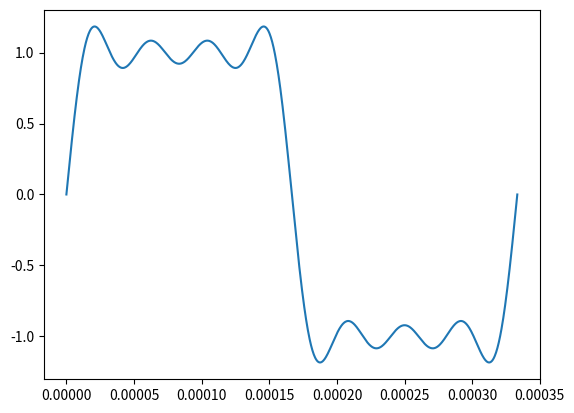

Write the Python code that produced this figure.
import matplotlib.pyplot as plt
import numpy as np
import math

# Frecuencia central de la cuadrada
fc = 3e3
T = 1/fc

# Frecuencia de nuestro oscilador
fs = 55e3

t = np.linspace(0, 1*T, 1000)
x= np.zeros(len(t))

# Numero maximo de harmonicos que pueden ser sampleados por la fs
Nmax = int((1/2)*(fs/(2*fc) + 1))


for i in range(1,Nmax):
    xi=[]
    for ti in t:
        xi.append(math.sin(2*(math.pi)*(2*i-1)*fc*ti)*4/math.pi/(2*i-1))
    for j in range(len(x)):
        x[j] = x[j] + xi[j]
plt.plot(t,x)

print("Number of harmonics that chan be sampled = " + str(Nmax))
# FFrecuencia del armonico mas alto
max_freq = (2*Nmax-1)*fc/1e3
print("Frequency of the highest harmonic = " + str(max_freq) + "kHz")

plt.show()